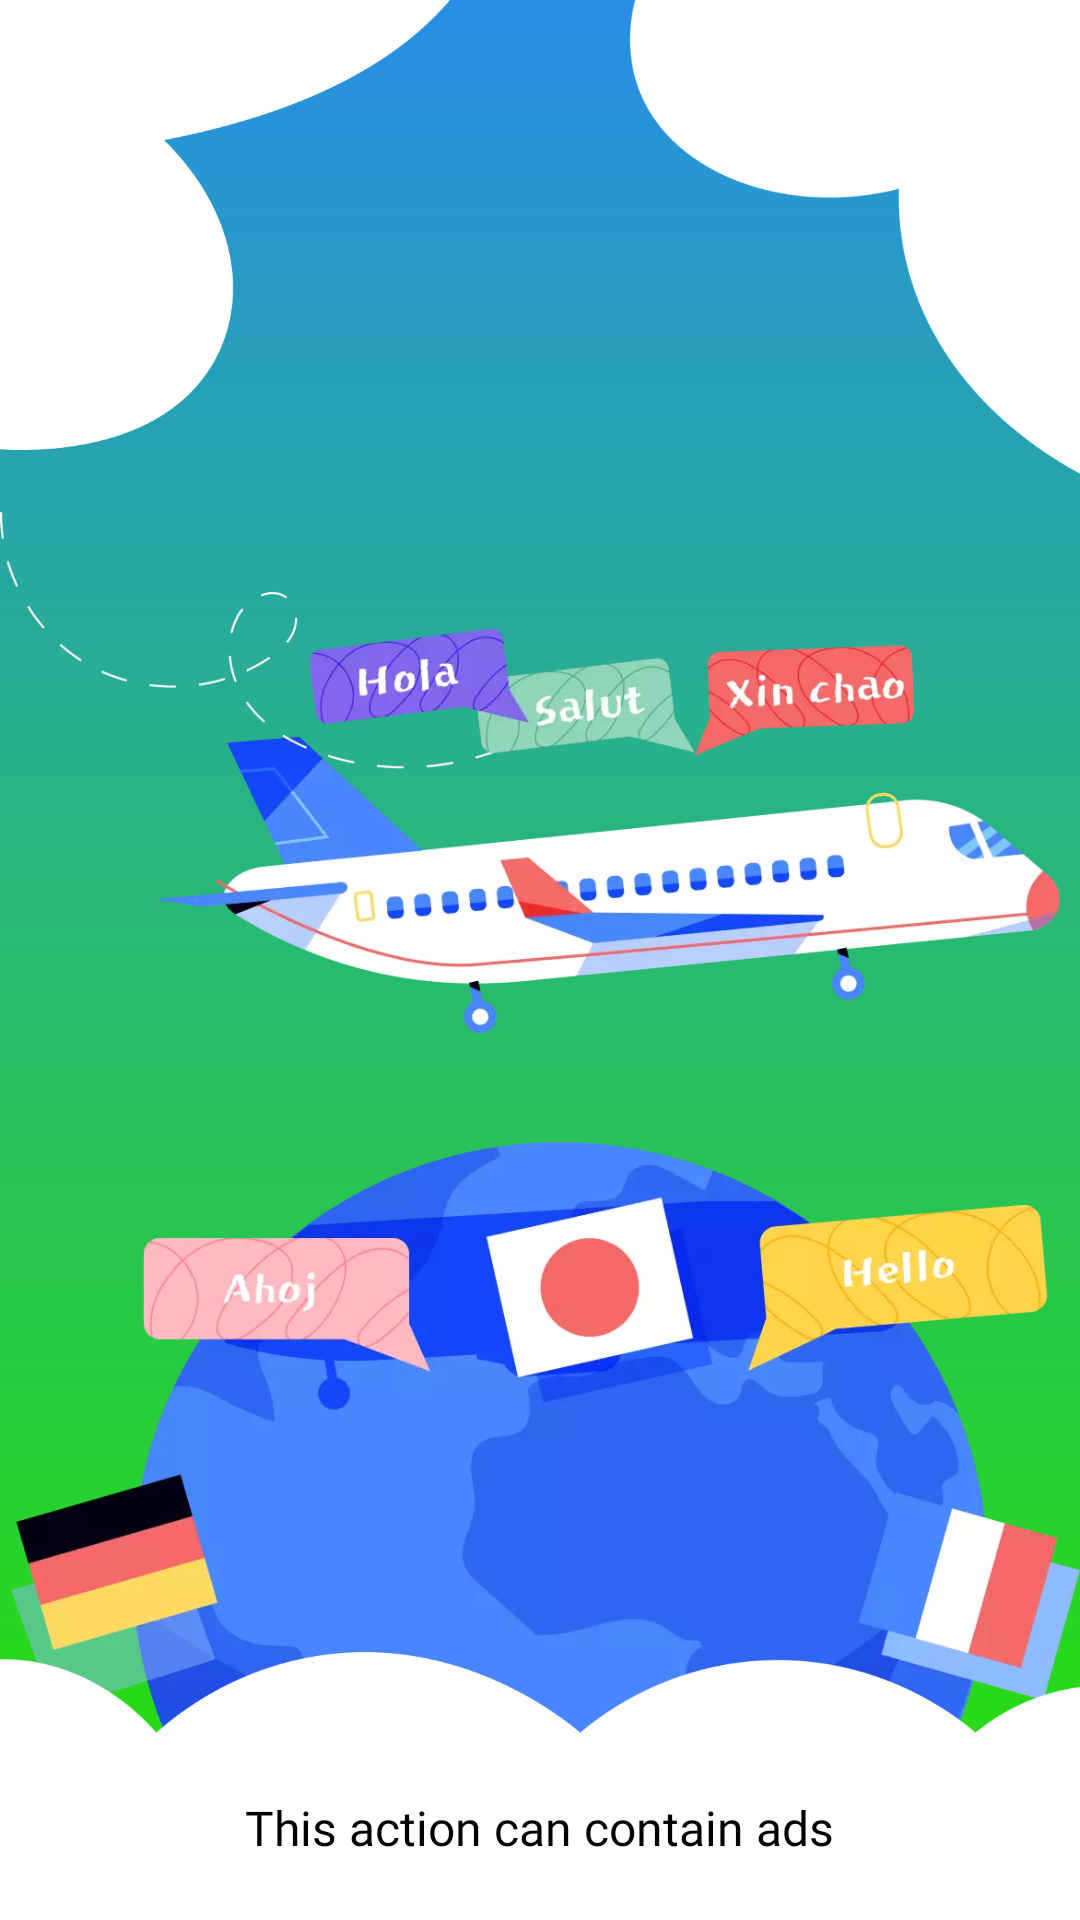

Write the Android layout XML for this screen, with the resource values it uses.
<!-- AndroidManifest.xml: application theme Theme.FatherOfApps -->
<!-- res/layout/activity_splash.xml -->
<?xml version="1.0" encoding="utf-8"?>
<layout xmlns:android="http://schemas.android.com/apk/res/android">
    <androidx.constraintlayout.widget.ConstraintLayout
        xmlns:app="http://schemas.android.com/apk/res-auto"
        android:layout_width="match_parent"
        android:layout_height="match_parent"
        android:background="@drawable/bg_splash">

        <ImageView
            android:id="@+id/imgLaunch"
            android:layout_width="150dp"
            android:layout_height="150dp"
            android:layout_marginTop="90dp"
            android:paddingHorizontal="24dp"
            android:src="@drawable/ic_logo"
            app:layout_constraintDimensionRatio="500:632"
            app:layout_constraintEnd_toEndOf="parent"
            app:layout_constraintStart_toStartOf="parent"
            app:layout_constraintTop_toTopOf="parent" />

        <ImageView
            android:id="@+id/imageView3"
            android:layout_width="150dp"
            android:layout_height="wrap_content"
            android:adjustViewBounds="true"
            android:src="@drawable/ic_cloud_top_left"
            app:layout_constraintStart_toStartOf="parent"
            app:layout_constraintTop_toTopOf="parent" />

        <ImageView
            android:id="@+id/imageView2"
            android:layout_width="150dp"
            android:layout_height="wrap_content"
            android:adjustViewBounds="true"
            android:src="@drawable/ic_cloud_top_right"
            app:layout_constraintEnd_toEndOf="parent"
            app:layout_constraintTop_toTopOf="parent" />

        <FrameLayout
            android:layout_width="match_parent"
            android:layout_height="wrap_content"
            app:layout_constraintBottom_toBottomOf="parent">

            <ImageView
                android:layout_width="wrap_content"
                android:layout_height="wrap_content"
                android:adjustViewBounds="true"
                android:src="@drawable/ic_splash" />

            <ImageView
                android:id="@+id/imageView4"
                android:layout_width="match_parent"
                android:layout_height="wrap_content"
                android:layout_gravity="bottom"
                android:adjustViewBounds="true"
                android:src="@drawable/ic_cloud_bottom" />

            <TextView
                android:layout_width="wrap_content"
                android:layout_height="wrap_content"
                android:layout_gravity="bottom|center_horizontal"
                android:layout_marginBottom="20dp"
                android:fontFamily="@font/montserrat_semibold"
                android:gravity="center"
                android:text="@string/splash_title"
                android:textColor="@color/black"
                android:textSize="16sp" />
        </FrameLayout>

    </androidx.constraintlayout.widget.ConstraintLayout>
</layout>
<!-- resources referenced by this layout -->
<resources>
  <color name="black">#FF000000</color>
  <!-- drawable bg_splash (drawable) -->
  <?xml version="1.0" encoding="utf-8"?>
  <shape xmlns:android="http://schemas.android.com/apk/res/android">
      <gradient
          android:angle="90"
          android:centerColor="#28BA70"
          android:endColor="#288EE7"
          android:startColor="#28E200"
          android:type="linear" />
  </shape>
  <!-- drawable ic_cloud_bottom: webp bitmap (drawable, 6238 bytes) -->
  <!-- drawable ic_cloud_top_left: webp bitmap (drawable, 4974 bytes) -->
  <!-- drawable ic_cloud_top_right: webp bitmap (drawable, 3786 bytes) -->
  <!-- drawable ic_splash: webp bitmap (drawable, 62560 bytes) -->
  <string name="splash_title">This action can contain ads</string>
      // intro
  <style name="Theme.FatherOfApps" parent="Theme.MaterialComponents.DayNight.DarkActionBar">
          <item name="windowActionBar">false</item>
          <item name="windowNoTitle">true</item>
  
          
          <item name="colorPrimary">@color/primaryColor</item>
          <item name="colorPrimaryVariant">@color/primaryDarkColor</item>
          <item name="colorOnPrimary">@color/white</item>
          
          <item name="colorSecondary">@color/primaryLightColor</item>
          <item name="colorSecondaryVariant">@color/primaryDarkColor</item>
          <item name="colorOnSecondary">#c53a00</item>
          
          <item name="android:statusBarColor" tools:targetApi="l">?attr/colorPrimaryVariant</item>
          
  
  
      </style>
  <color name="primaryColor">#000000</color>
  <color name="primaryDarkColor">#000000</color>
  <color name="white">#FFFFFFFF</color>
  <color name="primaryLightColor">#000000</color>
</resources>
